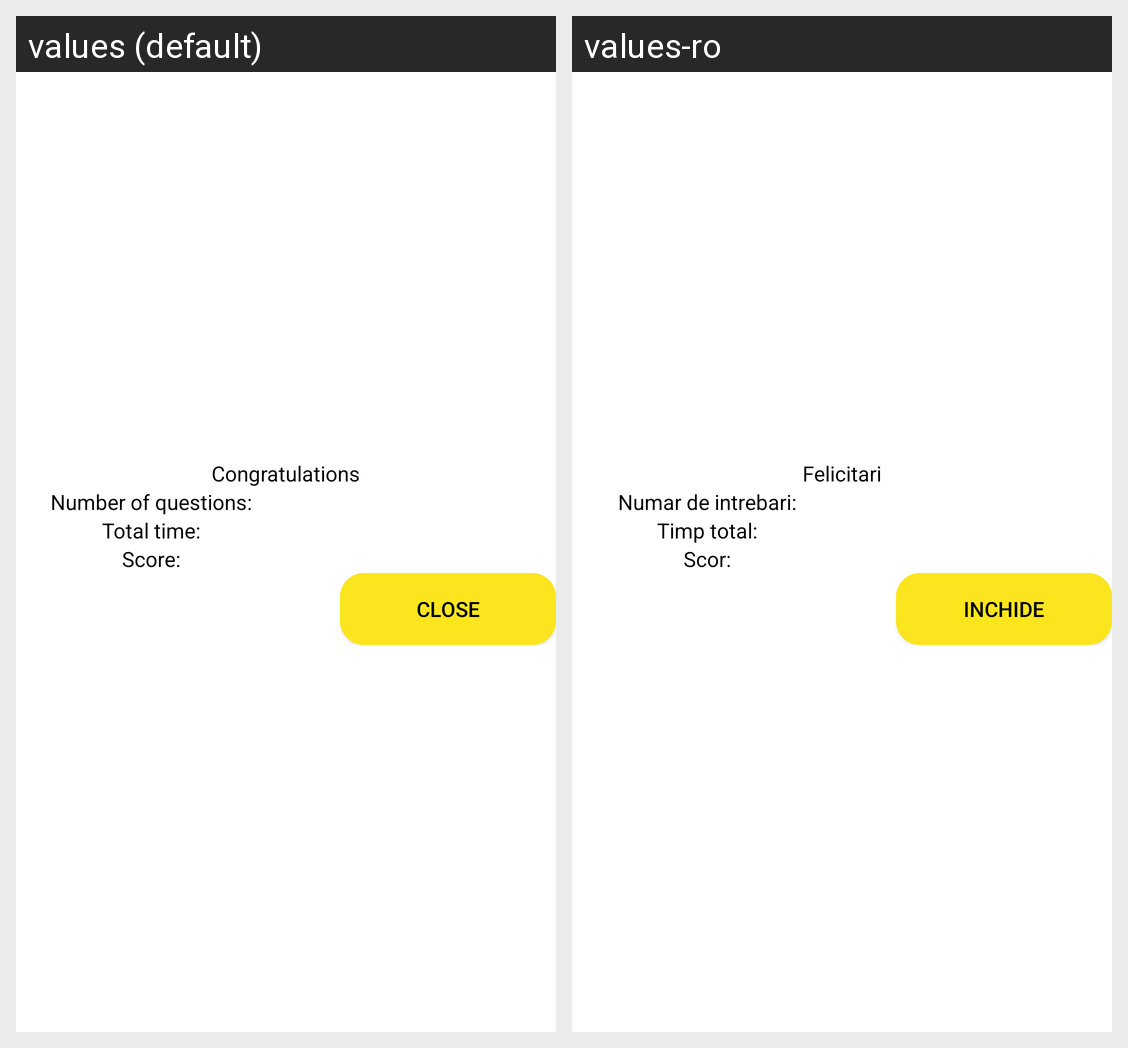

Strings drawn on this Android screen and how each of the app's shown locales translates them:
Android screen res/layout/dialog_quiz_results.xml rendered under 2 locales, left to right: values (default), values-ro. Device: Nexus 5 (rendered at 1080×1920; each locale shown at half size, 540×960, under a caption strip naming it); theme Theme.DigiBrainApp.
Strings drawn on this screen, with the default value and each locale's value (text and hints the layout hard-codes, and strings that could not be matched under every locale, appear in the picture but are not listed):

congratulations
  values: Congratulations
  values-ro: Felicitari

number_of_questions
  values: Number of questions:
  values-ro: Numar de intrebari:

total_time
  values: Total time:
  values-ro: Timp total:

score
  values: Score:
  values-ro: Scor:

close
  values: Close
  values-ro: Inchide
